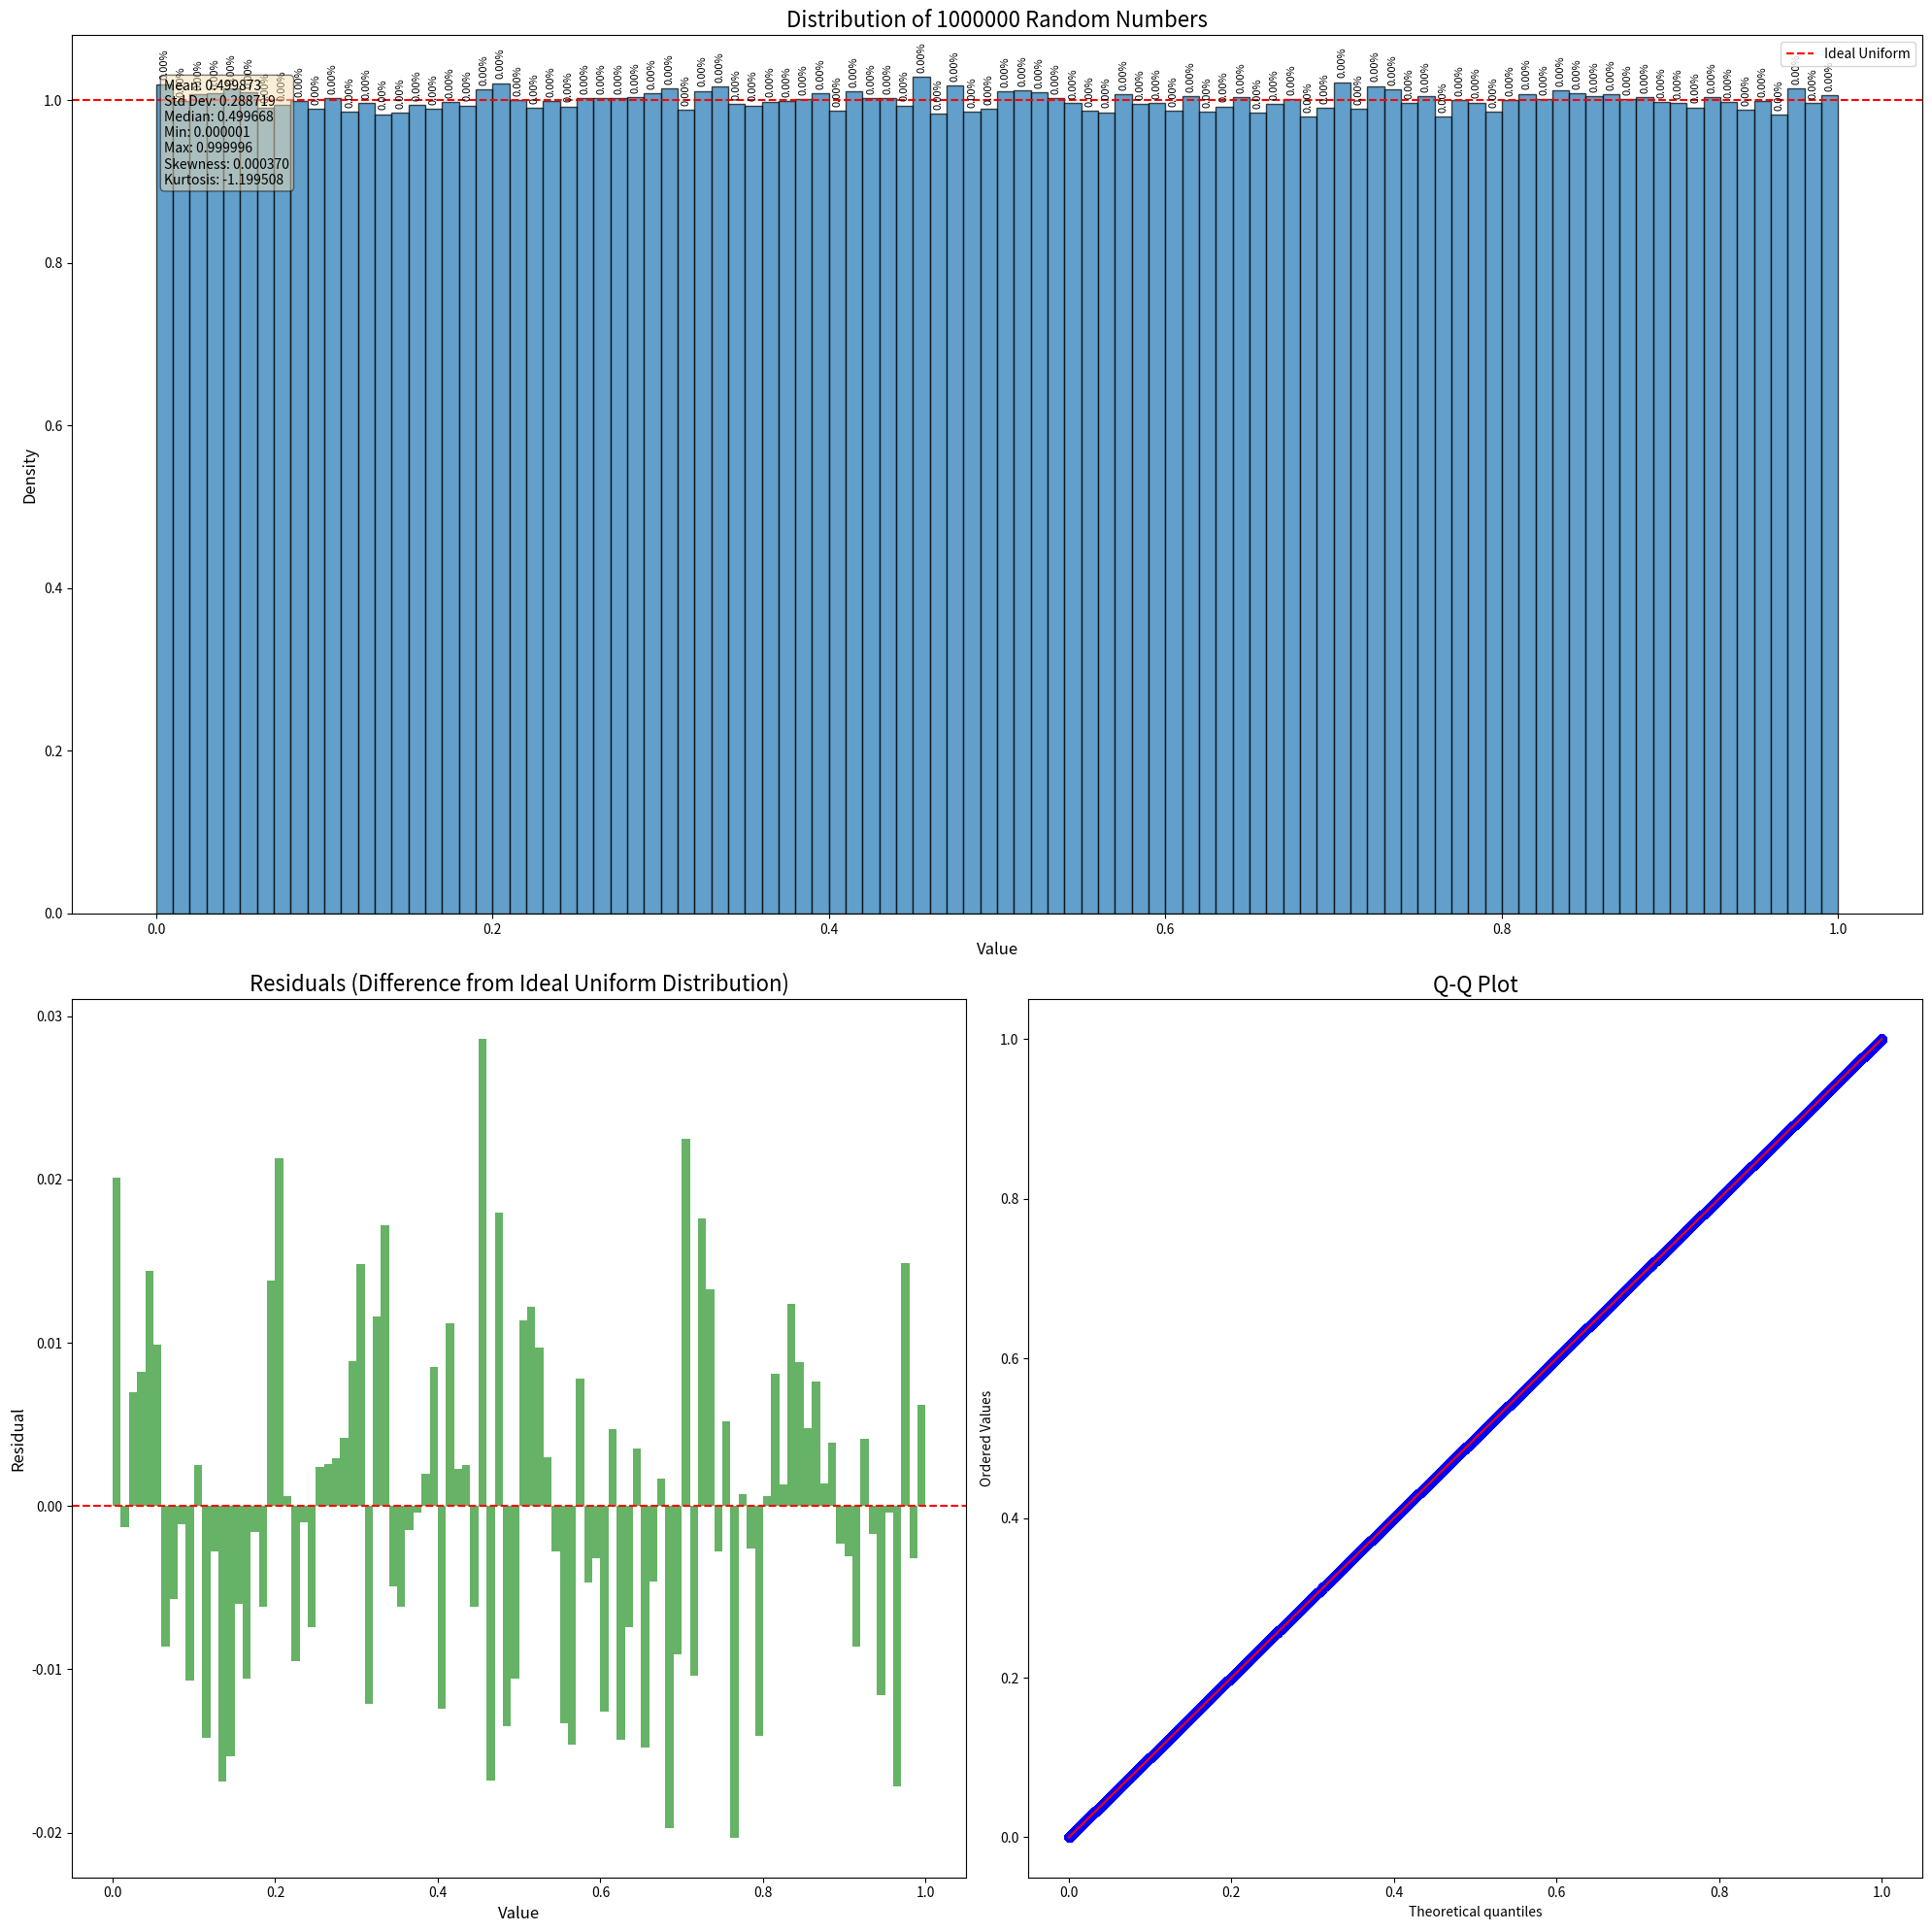
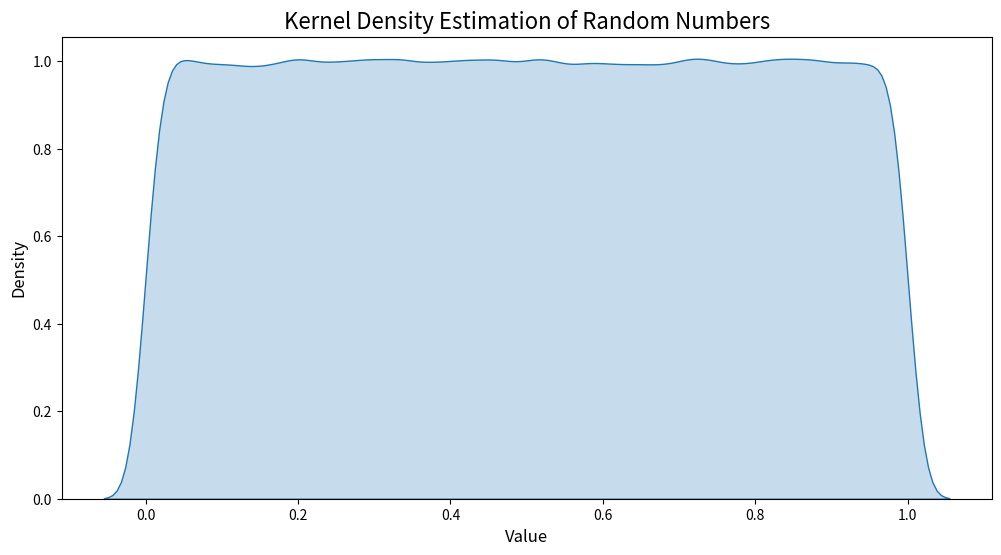

These charts were generated, in order, by the following Python code: (Note: this script raises an exception after producing the figures.)
import time
import numpy as np
import matplotlib.pyplot as plt
from scipy import stats
from collections import defaultdict
import seaborn as sns

class MersenneTwister:
    def __init__(self, seed=None):
        self.w, self.n, self.m, self.r = 32, 624, 397, 31
        self.a = 0x9908B0DF
        self.u, self.d = 11, 0xFFFFFFFF
        self.s, self.b = 7, 0x9D2C5680
        self.t, self.c = 15, 0xEFC60000
        self.l = 18
        self.f = 1812433253

        self.MT = [0] * self.n
        self.index = self.n + 1
        self.lower_mask = (1 << self.r) - 1
        self.upper_mask = ~self.lower_mask

        if seed is None:
            seed = int(time.time() * 1000)
        self.seed_mt(seed)

    def seed_mt(self, seed):
        self.MT[0] = seed
        for i in range(1, self.n):
            self.MT[i] = (self.f * (self.MT[i-1] ^ (self.MT[i-1] >> (self.w-2))) + i) & 0xffffffff

    def extract_number(self):
        if self.index >= self.n:
            self.twist()

        y = self.MT[self.index]
        y = y ^ ((y >> self.u) & self.d)
        y = y ^ ((y << self.s) & self.b)
        y = y ^ ((y << self.t) & self.c)
        y = y ^ (y >> self.l)

        self.index += 1
        return y & 0xffffffff

    def twist(self):
        for i in range(self.n):
            x = (self.MT[i] & self.upper_mask) + (self.MT[(i+1) % self.n] & self.lower_mask)
            xA = x >> 1
            if x % 2 != 0:
                xA = xA ^ self.a
            self.MT[i] = self.MT[(i + self.m) % self.n] ^ xA
        self.index = 0

    def random(self):
        return self.extract_number() / 0xffffffff

def verify_uniformity(rng, num_samples=1000000, num_bins=100):
    samples = np.array([rng.random() for _ in range(num_samples)])
    
    # Create a figure with a 2x2 grid
    fig = plt.figure(figsize=(20, 20))
    gs = fig.add_gridspec(2, 2)
    
    # Enhanced histogram
    ax1 = fig.add_subplot(gs[0, :])
    counts, bins, patches = ax1.hist(samples, bins=num_bins, edgecolor='black', density=True, alpha=0.7)
    ax1.set_title(f'Distribution of {num_samples} Random Numbers', fontsize=16)
    ax1.set_xlabel('Value', fontsize=12)
    ax1.set_ylabel('Density', fontsize=12)
    
    # Add percentage labels to bars
    bin_centers = (bins[:-1] + bins[1:]) / 2
    for count, x, patch in zip(counts, bin_centers, patches):
        percentage = count * 100 / num_samples
        ax1.annotate(f'{percentage:.2f}%', 
                     (x, count), 
                     xytext=(0, 3),
                     textcoords="offset points",
                     ha='center', va='bottom',
                     rotation=90, fontsize=8)
    
    # Add the ideal uniform distribution line
    ax1.axhline(y=1, color='r', linestyle='--', label='Ideal Uniform')
    ax1.legend(fontsize=10)
    
    # Residual plot
    ax2 = fig.add_subplot(gs[1, 0])
    residuals = counts - 1  # Difference from ideal uniform density
    ax2.bar(bin_centers, residuals, width=(bins[1]-bins[0]), color='g', alpha=0.6)
    ax2.set_title('Residuals (Difference from Ideal Uniform Distribution)', fontsize=16)
    ax2.set_xlabel('Value', fontsize=12)
    ax2.set_ylabel('Residual', fontsize=12)
    ax2.axhline(y=0, color='r', linestyle='--')
    
    # Add Q-Q plot
    ax3 = fig.add_subplot(gs[1, 1])
    stats.probplot(samples, dist="uniform", plot=ax3)
    ax3.set_title("Q-Q Plot", fontsize=16)
    
    # Add summary statistics
    textstr = '\n'.join((
        f'Mean: {np.mean(samples):.6f}',
        f'Std Dev: {np.std(samples):.6f}',
        f'Median: {np.median(samples):.6f}',
        f'Min: {np.min(samples):.6f}',
        f'Max: {np.max(samples):.6f}',
        f'Skewness: {stats.skew(samples):.6f}',
        f'Kurtosis: {stats.kurtosis(samples):.6f}'
    ))
    props = dict(boxstyle='round', facecolor='wheat', alpha=0.5)
    ax1.text(0.05, 0.95, textstr, transform=ax1.transAxes, fontsize=10,
             verticalalignment='top', bbox=props)
    
    plt.tight_layout()
    plt.show()
    
    # Kernel Density Estimation plot
    plt.figure(figsize=(12, 6))
    sns.kdeplot(samples, shade=True)
    plt.title('Kernel Density Estimation of Random Numbers', fontsize=16)
    plt.xlabel('Value', fontsize=12)
    plt.ylabel('Density', fontsize=12)
    plt.show()

    # Statistical tests
    print("\nUniformity Tests:")
    
    # Chi-square test
    observed_freq, _ = np.histogram(samples, bins=num_bins)
    expected_freq = num_samples / num_bins
    chi_square_stat, p_value = stats.chisquare(observed_freq)
    print(f"Chi-square test: statistic={chi_square_stat:.4f}, p-value={p_value:.4f}")
    
    # Kolmogorov-Smirnov test
    ks_statistic, ks_p_value = stats.kstest(samples, 'uniform')
    print(f"Kolmogorov-Smirnov test: statistic={ks_statistic:.4f}, p-value={ks_p_value:.4f}")
    
    # Anderson-Darling test
    ad_result = stats.anderson(samples, dist='uniform')
    print(f"Anderson-Darling test: statistic={ad_result.statistic:.4f}")
    print("Critical values:", ", ".join([f"{value:.4f} at {percent}%" for value, percent in zip(ad_result.critical_values, ad_result.significance_level)]))

    # Shapiro-Wilk test
    sw_statistic, sw_p_value = stats.shapiro(samples[:5000])  # Limited to 5000 samples due to computational constraints
    print(f"Shapiro-Wilk test: statistic={sw_statistic:.4f}, p-value={sw_p_value:.4f}")

def verify_periodicity(rng, sequence_length=1000000, max_lag=1000):
    sequence = np.array([rng.random() for _ in range(sequence_length)])
    
    print("\nPeriodicity Analysis:")
    
    # Check for exact repetitions
    seen = defaultdict(list)
    for i, num in enumerate(sequence):
        if len(seen[num]) > 0:
            print(f"Exact repetition found at indices: {seen[num][0]} and {i}")
            break
        seen[num].append(i)
    else:
        print(f"No exact repetitions found in a sequence of {sequence_length} numbers.")
    
    # Autocorrelation
    autocorr = np.correlate(sequence - sequence.mean(), sequence - sequence.mean(), mode='full')
    autocorr = autocorr[len(autocorr)//2:] / (sequence.var() * np.arange(len(sequence), 0, -1))
    
    plt.figure(figsize=(12, 6))
    plt.plot(range(1, max_lag + 1), autocorr[1:max_lag+1])
    plt.title('Autocorrelation of the random sequence')
    plt.xlabel('Lag')
    plt.ylabel('Autocorrelation')
    plt.axhline(y=0, color='r', linestyle='--')
    
    # Add confidence intervals
    conf_int = 1.96 / np.sqrt(len(sequence))
    plt.axhline(y=conf_int, color='g', linestyle='--', label='95% Confidence Interval')
    plt.axhline(y=-conf_int, color='g', linestyle='--')
    plt.legend()
    
    plt.show()
    
    # Runs test
    median = np.median(sequence)
    runs = np.diff(np.sign(sequence - median) != 0).sum() + 1
    n1 = np.sum(sequence > median)
    n2 = len(sequence) - n1
    
    runs_mean = (2 * n1 * n2) / (n1 + n2) + 1
    runs_var = (2 * n1 * n2 * (2 * n1 * n2 - n1 - n2)) / ((n1 + n2)**2 * (n1 + n2 - 1))
    z_score = (runs - runs_mean) / np.sqrt(runs_var)
    p_value = 2 * (1 - stats.norm.cdf(abs(z_score)))
    
    print("\nRuns Test for Independence:")
    print(f"Number of runs: {runs}")
    print(f"Z-score: {z_score:.4f}")
    print(f"P-value: {p_value:.4f}")

# Run verification
if __name__ == "__main__":
    rng = MersenneTwister()
    verify_uniformity(rng)
    verify_periodicity(rng)